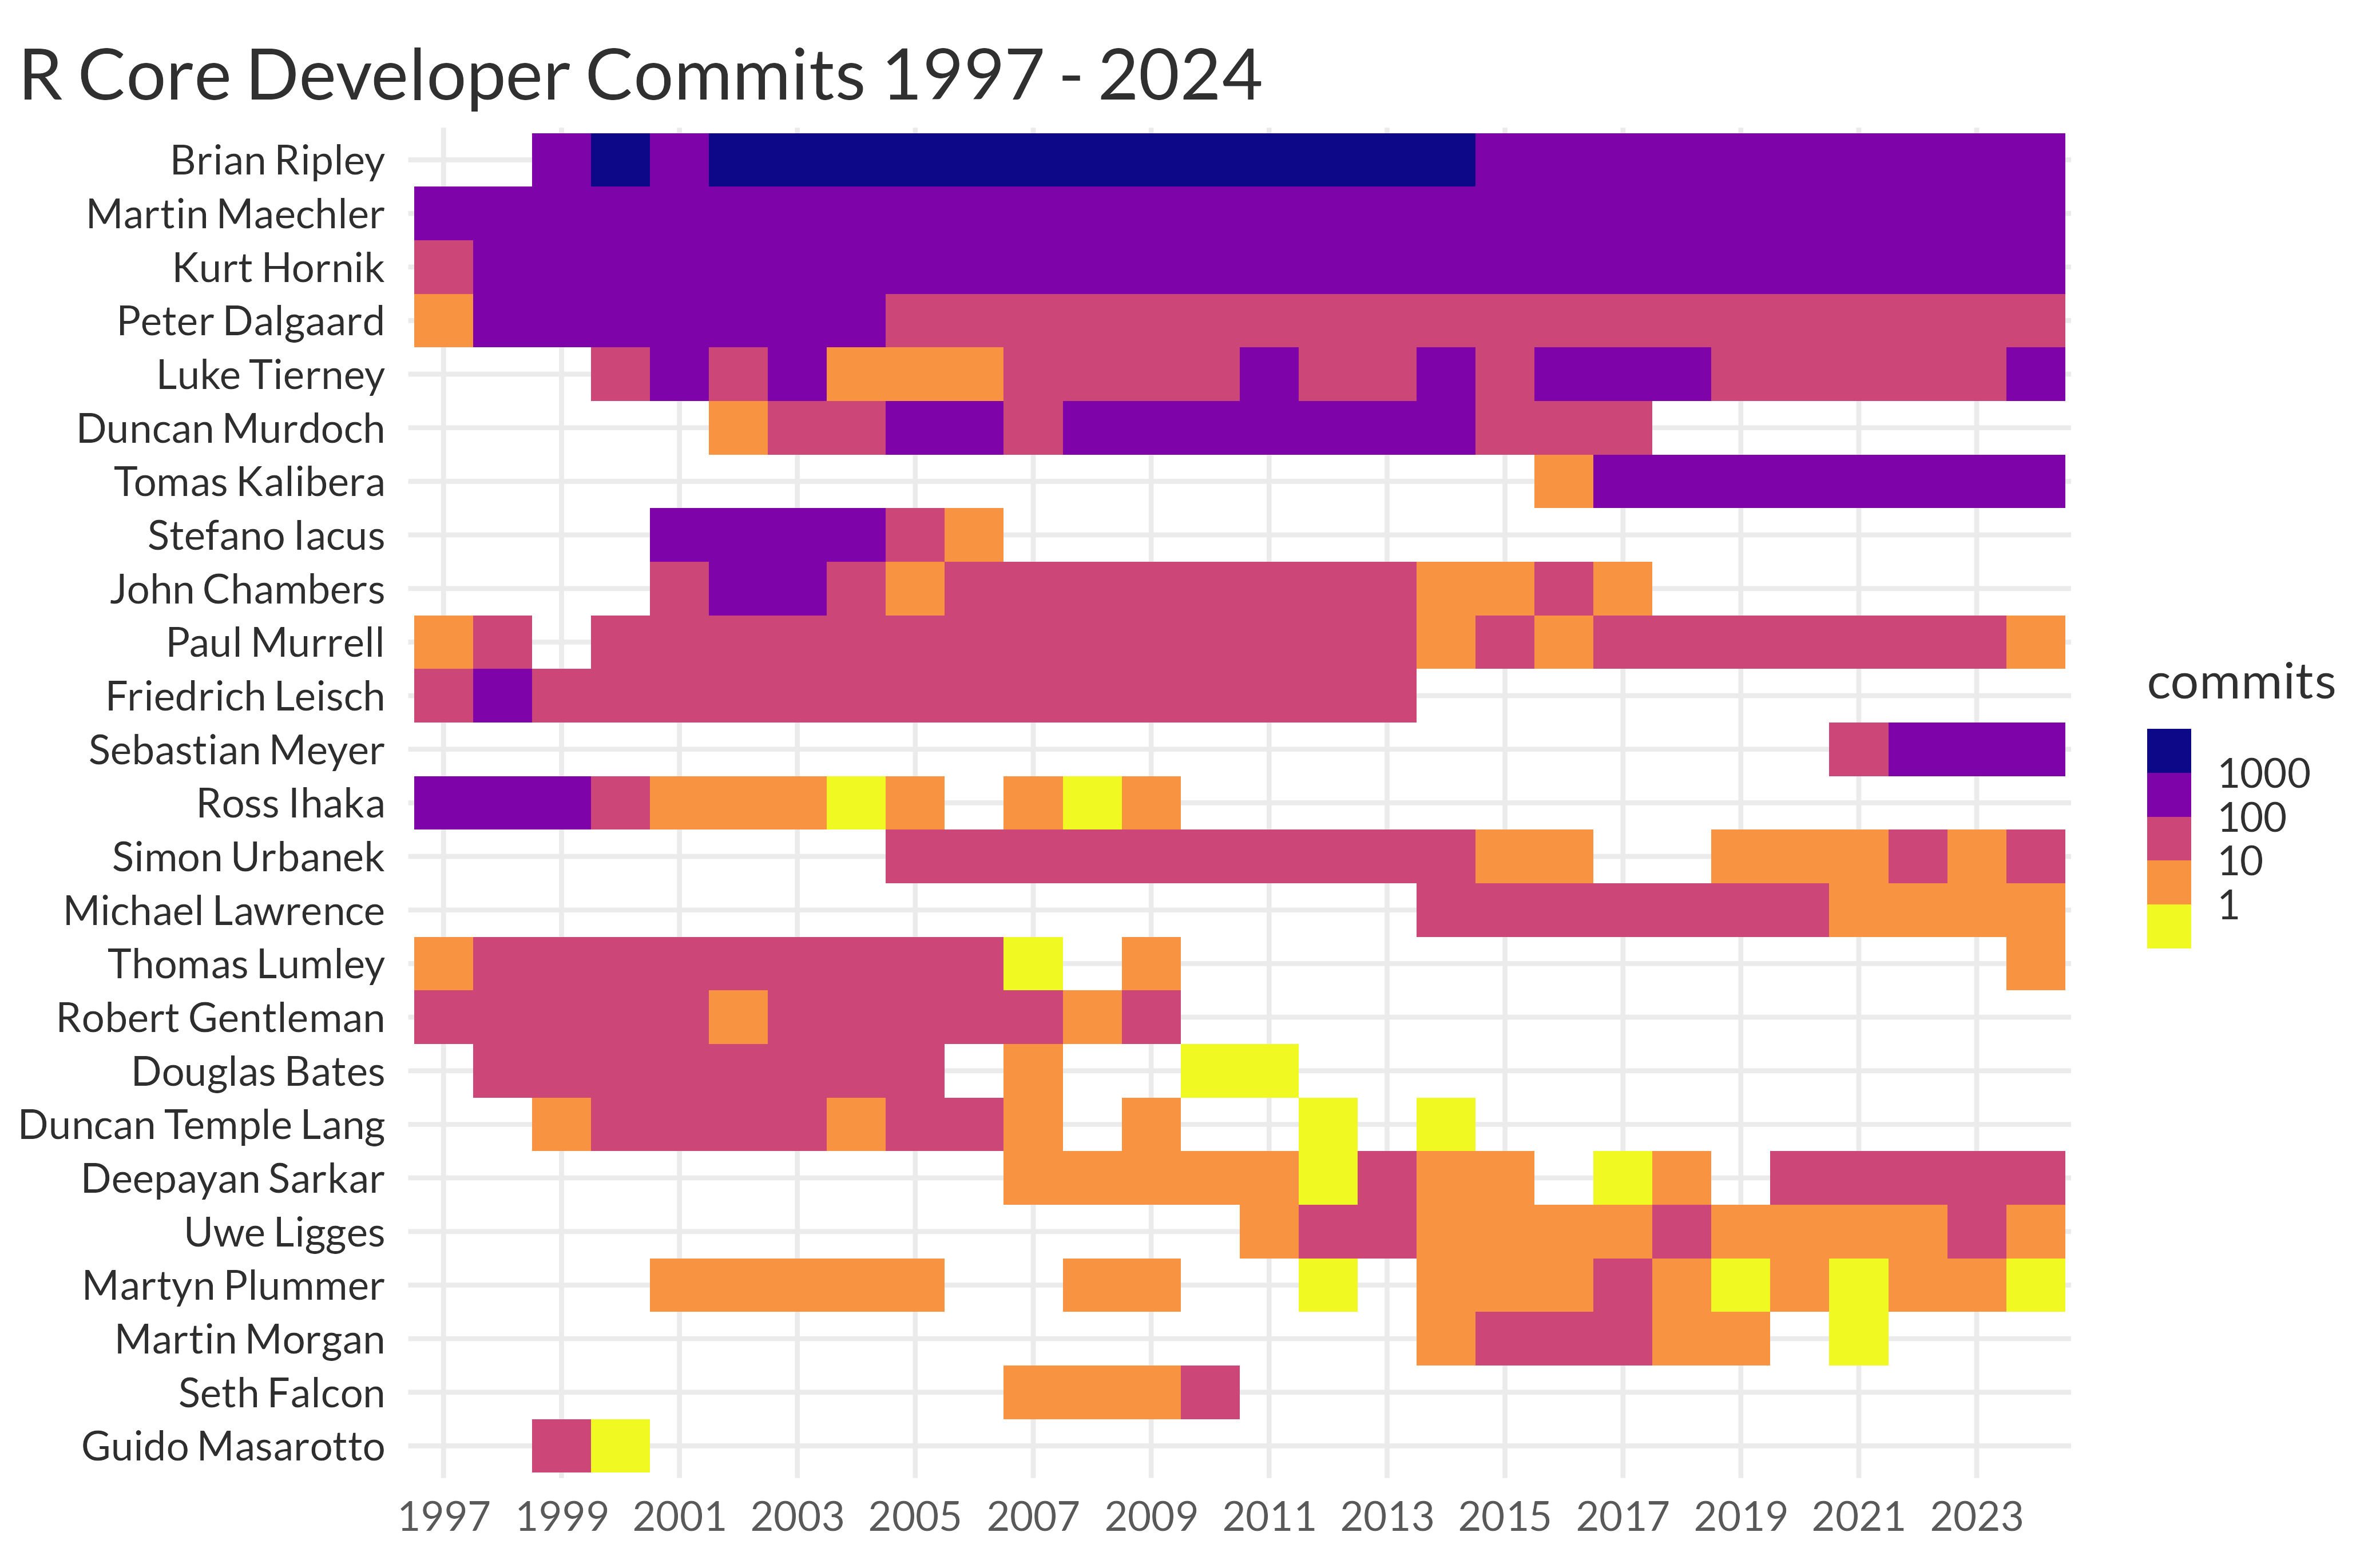

Write R code to recreate this figure.
# Analyses commits from R Core team based on
# https://www.r-bloggers.com/2018/03/guide-to-tidy-git-analysis/

# Parts 1 and 2
library(tidyverse)
library(glue)
library(stringr)
library(forcats)
library(tidytext)
library(warwickplots)

# Set path to local clone of https://github.com/r-devel/r-svn
# (not your fork of it!)
repo <- "~/Repos/r-devel/r-svn"

## make sure up-to-date
system(glue('git -C {repo} pull'))

system(glue('git -C {repo} log -3'))

log_format_options <- c(datetime = "cd", commit = "h", parents = "p",
                        author = "an", subject = "s")
option_delim <- "\t"
log_format   <- paste(glue("%{log_format_options}"), collapse = "\t")
log_options  <- glue('--pretty=format:"{log_format}" --date=format:"%Y-%m-%d %H:%M:%S"')
log_cmd      <- glue('git -C {repo} log {log_options}')
log_cmd

system(glue('{log_cmd} -3'))

history_logs <- system(log_cmd, intern = TRUE) %>%
    str_split_fixed(option_delim, length(log_format_options)) %>%
    as_tibble(.name_repair = "minimal") %>%
    setNames(names(log_format_options))

history_logs <- history_logs %>%
    mutate(author = case_when(
        str_detect(tolower(author), "thomas") ~ "tlumley",
        str_detect(tolower(author), "paul") ~ "murrell",
        str_detect(tolower(author), "martyn") ~ "plummer",
        str_detect(tolower(author), "ltierney") ~ "luke",
        TRUE ~ author
    ))

r_core <- tribble(
  ~name, ~username,
  "Douglas Bates",      "bates", # up to March 2024
  "John Chambers",      "jmc",
  "Peter Dalgaard",     "pd",
  "Robert Gentleman",   "rgentlem",
  "Kurt Hornik",        "hornik",
  "Ross Ihaka",         "ihaka",
  "Tomas Kalibera",     "kalibera",
  "Michael Lawrence",   "lawrence",
  "Friedrich Leisch",   "leisch", # up to April 2024
  "Uwe Ligges",         "ligges",
  "Thomas Lumley",      "tlumley", #thomas
  "Martin Maechler",    "maechler",
  "Sebastian Meyer",    "smeyer",
  "Paul Murrell",       "murrell", #paul
  "Martyn Plummer",     "plummer", #martyn
  "Brian Ripley",       "ripley",
  "Deepayan Sarkar",    "deepayan",
  "Duncan Temple Lang", "duncan",
  "Luke Tierney",       "luke", #ltierney
  "Simon Urbanek",      "urbaneks",
  "Heiner Schwarte",    "", # up to October 1999,
  "Guido Masarotto",    "guido", # up to June 2003,
  "Stefano Iacus",      "iacus", # up to July 2014,
  "Seth Falcon",        "falcon",# up to August 2015,
  "Duncan Murdoch",     "murdoch", # up to September 2017
  "Martin Morgan",      "morgan") # up to June 2021.

history_logs <- left_join(history_logs, r_core, by = c("author" = "username"))

# check
table(history_logs[is.na(history_logs$name),"author"])

history_logs$year <- substr(history_logs$datetime, 1, 4)

dat <- history_logs %>%
    count(name, year)

ggplot(history_logs, aes(x = year, fill = name)) +
    geom_bar(position = "stack")

dat2 <- history_logs %>%
    group_by(year) %>%
    summarize(n = n_distinct(name))


ggplot(dat2, aes(x = year, y = n)) +
    geom_bar(stat = "identity")

xtabs(~ name + year, data = history_logs)

dat3 <- history_logs %>%
    filter(!is.na(name)) %>%
    mutate(name = fct_infreq(name)) %>%
    group_by(name, year) %>%
    summarise(log_commits = log10(n()),
              commits = 10^log10(n()))

year_seq <- seq(from = 1997, to = 2024, by = 2)

dark_text <- "#2e2e2f"
mid_text <-  "#4d4e4f"
light_text <- "#747576"
pale_text <- "#ebebeb"

#option = "plasma"

ggplot(dat3, aes(year, fct_rev(name))) +
    geom_tile(aes(fill = commits)) +
    labs(x = NULL, y = NULL, title = "R Core Developer Commits 1997 - 2024") +
    scale_fill_viridis_b(option = "plasma", trans = "log10", limits=c(0.1,5000),
                      breaks = c(0.1, 1, 10, 100, 1000), labels = c("", "1", "10", "100", "1000"),
                      direction = -1) +
    scale_x_discrete(breaks = year_seq, labels = year_seq) +
  #scale_y_discrete(expand = c(0, 0.4)) +  
  warwickplots:::theme_warwick(base_size = 20) +
    theme(axis.text.x = element_text(size = rel(1)),
          axis.text.y = element_text(colour = dark_text),
          legend.position = "right")

ggsave("r_core_commits.png", path = here::here("img"), device = "png", dpi = 320,
       height = 8.5, width = 13, units = "in")
ggsave("r_core_commits.svg", path = here::here("figures"), device = grDevices::svg())
